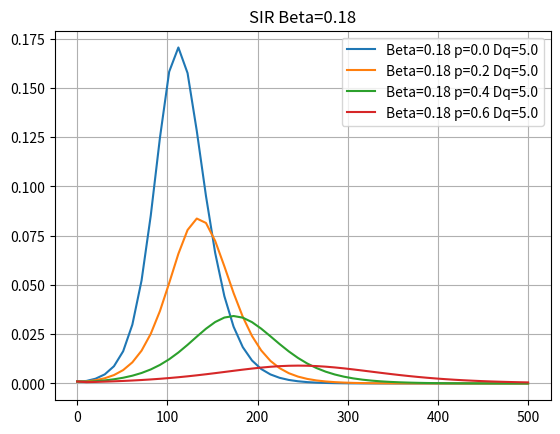

Here is the Python script that generated this plot:
#-*- coding:utf-8 -*-

import numpy as np
from scipy.integrate import odeint
import matplotlib.pyplot as plt

def sir(v, t, r0):
    x = v[0]
    y = v[1]
    r = r0
    if t > 4:
        r=r0*0.41
    dxdt = r * (1 - x - y) * x - x
    dydt = x

    return [dxdt, dydt]

def seiqr(v,t,beta, p, f, yq, yr, yqr):
    s = v[0]
    e = v[1]
    i = v[2]
    q = v[3]
    r = v[4]

    dsdt = - beta * i * s
    dedt = beta * i * s - f * e
    didt = f * e - p * yq * i - (1-p) * yr * i
    dqdt = p * yq * i - yqr * q
    drdt = (1-p) * yr * i + yqr * q
    return [dsdt, dedt, didt, dqdt, drdt]

def main():
    # 初期状態
    de = 5.0  # exposure to infection
    dq = 5.0  # duration of infectious until quarantine
    dr = 14.0 # duration of infectiousness until recovery
    dqr =10.0 # time-lag between diagnosis to recovery

    f   = 1 / de
    yq  = 1 / dq
    yr  = 1 / dr
    yqr = 1 / dqr

    beta = 1.3
    r0 = 2.5  # = beta / r
    beta = r0 * yr
    p = 0.5

    x0 = [
        0.999, # s
        0.0,   # e
        0.001,  # i
        0.0,    # q
        0.0     # r
    ]
    
    params = []
    for p in (0.0, 0.2, 0.4, 0.6):
        params.append( (beta, p, f, yq, yr, yqr) )

    # 計算するインターバル
    # 引数は、「開始時刻」、「終了時刻」、「刻み」の順
    # t = np.arange(0, 10, 0.1)
    t = np.linspace(0.0, 500.0, 50)

    # 積分する
    # x = odeint(f, x0, t)

    vl = []
    for ppx in params:
        v = odeint(seiqr, x0, t, args = ppx ) 
        vl.append(v)

        print(v)
        s = v[:,0]
        e = v[:,1]
        i = v[:,2]
        q = v[:,3]
        r = v[:,4]
        
        plt.plot(t, i, label='Beta={:.2f} p={} Dq={}'.format(ppx[0], ppx[1], 1/ppx[3] ))

    plt.grid('both')
    plt.legend()
    plt.title('SIR Beta={:.2f}'.format( beta, p))
    plt.show()

def main2():
    # 初期状態
    x0 = [
        0.0001,    # 第一式の初期条件
        0     # 第二式の初期条件
    ]

    # 計算するインターバル
    # 引数は、「開始時刻」、「終了時刻」、「刻み」の順
    # t = np.arange(0, 10, 0.1)
    t = np.linspace(1.0, 300.0, 1000)

    # 積分する
    # x = odeint(f, x0, t)
    r0 = 2.5
    v = odeint(sir, x0, t, args = (r0,) )

    # 結果を表示する（とりあえずそのまま print）
    print(v)

    x = v[:,0]
    y = v[:,1]

    o = []
    pre = 0
    for v in x:
        newval = v + pre
        o.append(newval)
        pre = newval
    plt.plot(t, x, label='infected')
    # plt.plot(t, y, label='recovered')
    # plt.plot(t, x+y, label='total')
    # plt.plot(t, o, label='total')

    plt.legend()
    plt.title('SIR R0={}'.format(r0))
    plt.show()
    
if __name__ == '__main__':
    main()
    
